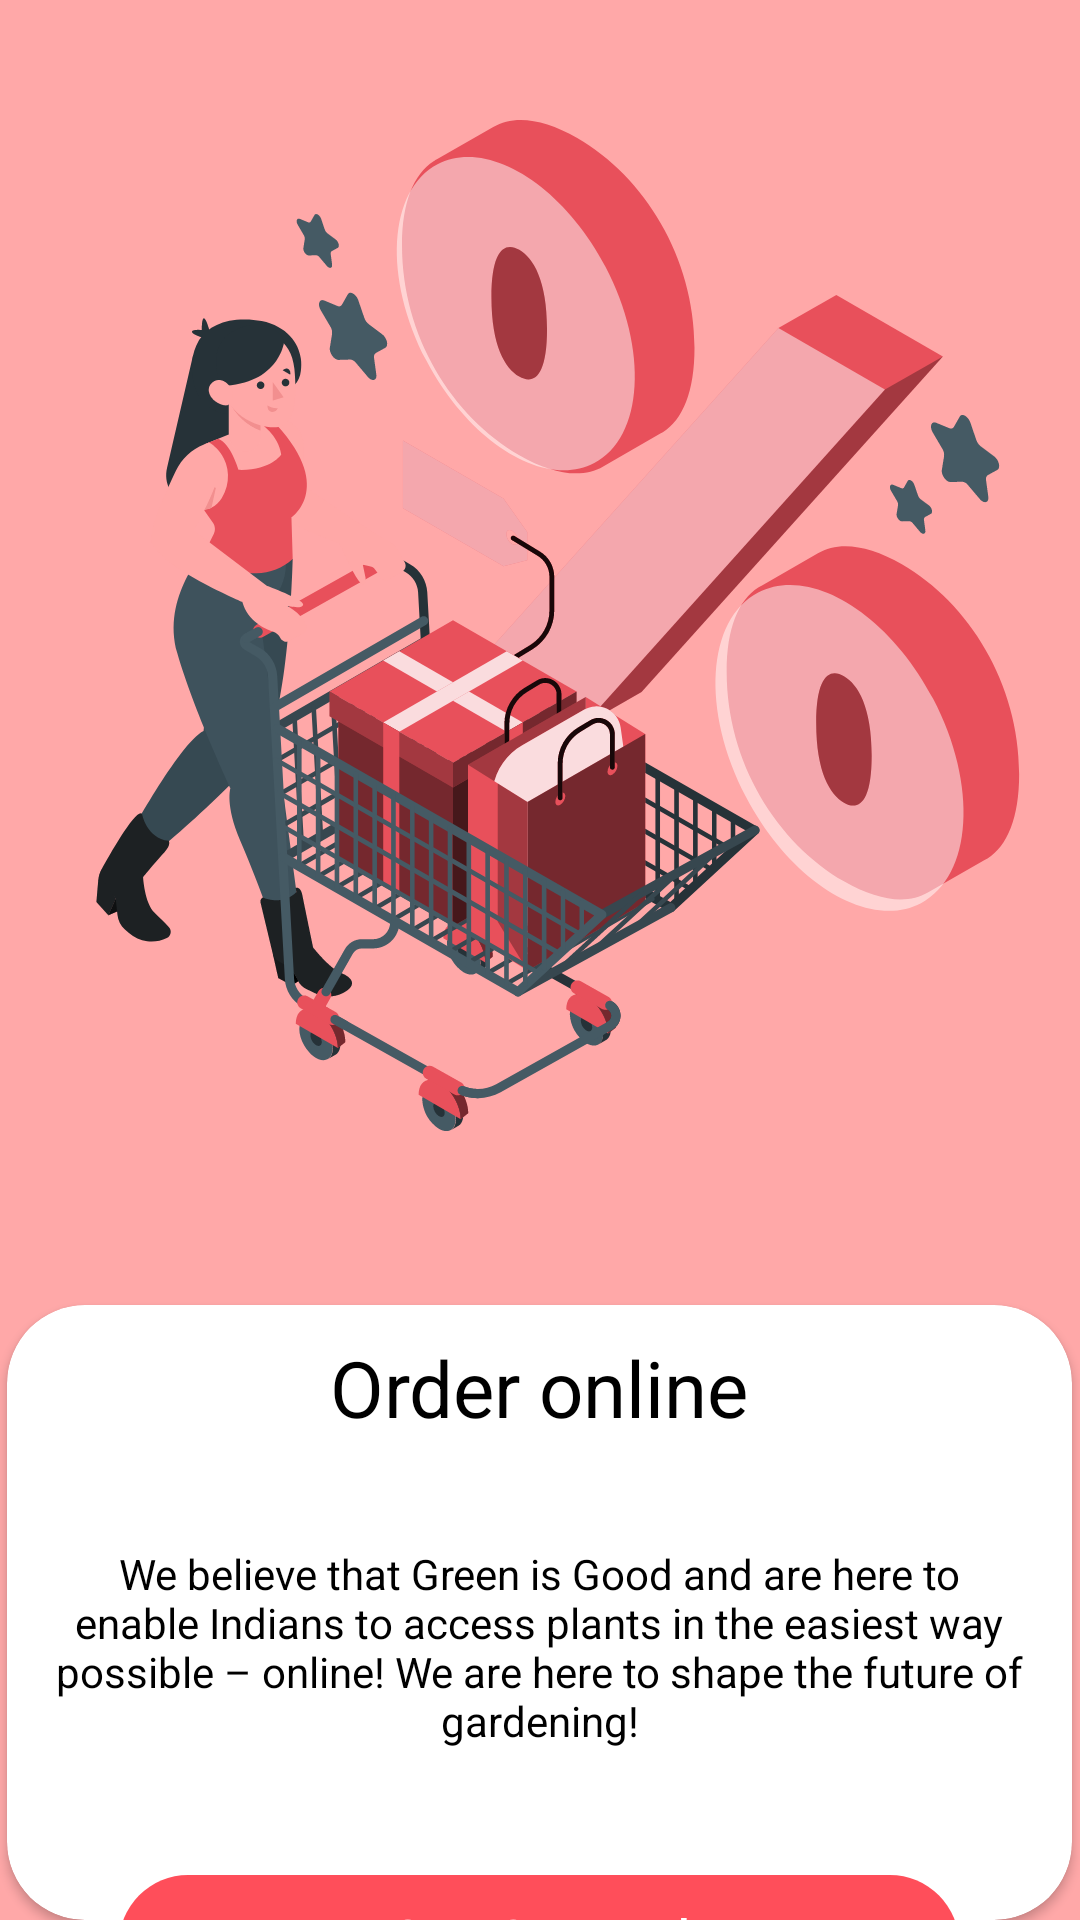

Layout XML and referenced resources for this Android screen:
<!-- AndroidManifest.xml: application theme Theme.DevCreateProject -->
<!-- res/layout/carousel_2.xml -->
<?xml version="1.0" encoding="utf-8"?>
<RelativeLayout xmlns:android="http://schemas.android.com/apk/res/android"
    android:layout_width="match_parent"
    xmlns:app="http://schemas.android.com/apk/res-auto"
    xmlns:tools="http://schemas.android.com/tools"
    android:background="#FFA8A8"
    android:layout_height="match_parent">


    <ImageView
        android:id="@+id/asset2"
        android:layout_width="match_parent"
        android:layout_height="400dp"
        android:layout_centerHorizontal="true"
        android:paddingTop="40dp"
        android:src="@drawable/ic_asset_2_1" />
    <androidx.cardview.widget.CardView
        android:layout_width="355dp"
        android:layout_height="wrap_content"
        android:layout_centerHorizontal="true"
        android:layout_marginTop="435dp"
        android:paddingLeft="20dp"
        android:paddingRight="20dp"
        app:cardCornerRadius="26dp">

        <RelativeLayout
            android:layout_width="match_parent"
            android:layout_height="match_parent">
            <TextView
                android:id="@+id/txt3"
                android:paddingTop="10dp"
                android:layout_width="wrap_content"
                android:layout_height="wrap_content"
                android:layout_centerHorizontal="true"
                android:text="Order online"
                android:textSize="26dp"
                android:textColor="@color/black"
                />

            <TextView
                android:id="@+id/txt2"
                android:layout_marginTop="80dp"
                android:layout_width="335dp"
                android:layout_height="87dp"
                android:layout_below="@+id/txt1"
                android:layout_centerHorizontal="true"
                android:textAlignment="center"
                android:textColor="@color/black"
                android:text="We believe that Green is Good and are here to
                 enable Indians to access plants in the easiest way possible – online! We are here to shape the future of gardening!"/>

            <ImageView
                android:id="@+id/img1"
                android:layout_width="30dp"
                android:layout_height="15dp"
                android:src="@drawable/ic_group_6910__1_"
                android:layout_centerHorizontal="true"
                android:layout_below="@id/txt2"
                android:paddingBottom="5dp"
                android:paddingTop="5dp"/>

            <TextView
                android:id="@+id/next_2"
                android:layout_width="280dp"
                android:layout_height="wrap_content"
                android:layout_below="@id/img1"
                android:layout_centerHorizontal="true"
                android:layout_marginTop="8dp"
                android:layout_marginBottom="20dp"
                android:background="@drawable/button"
                android:clickable="true"
                android:textSize="20dp"
                android:contextClickable="true"
                android:minHeight="48dp"
                android:padding="8dp"
                android:text="Get Started"
                android:textAlignment="center"
                android:textColor="@color/white" />

        </RelativeLayout>
    </androidx.cardview.widget.CardView>

</RelativeLayout>
<!-- resources referenced by this layout -->
<resources>
  <!-- drawable button (drawable) -->
  <?xml version="1.0" encoding="utf-8"?>
  <shape xmlns:android="http://schemas.android.com/apk/res/android" >
  
  
      <solid android:color="#FF4E5A" />
  
      <corners android:radius="23dp" />
  </shape>
  <!-- drawable ic_asset_2_1: vector/xml drawable (drawable, 87225 chars, omitted) -->
  <style name="Theme.DevCreateProject" parent="Theme.MaterialComponents.DayNight.DarkActionBar">
          
          <item name="colorPrimary">@color/purple_500</item>
          <item name="colorPrimaryVariant">@color/purple_700</item>
          <item name="colorOnPrimary">@color/white</item>
          
          <item name="colorSecondary">@color/teal_200</item>
          <item name="colorSecondaryVariant">@color/teal_700</item>
          <item name="colorOnSecondary">@color/black</item>
          
          <item name="android:statusBarColor" tools:targetApi="l">?attr/colorPrimaryVariant</item>
          
      </style>
  <!-- not gathered from this repository: default colours our renderer supplied (Android Studio template values) -->
  <color name="purple_500">#FF6200EE</color>
  <color name="purple_700">#FF3700B3</color>
  <color name="teal_200">#FF03DAC5</color>
  <color name="teal_700">#FF018786</color>
  <color name="black">#FF000000</color>
  <color name="white">#FFFFFFFF</color>
</resources>
